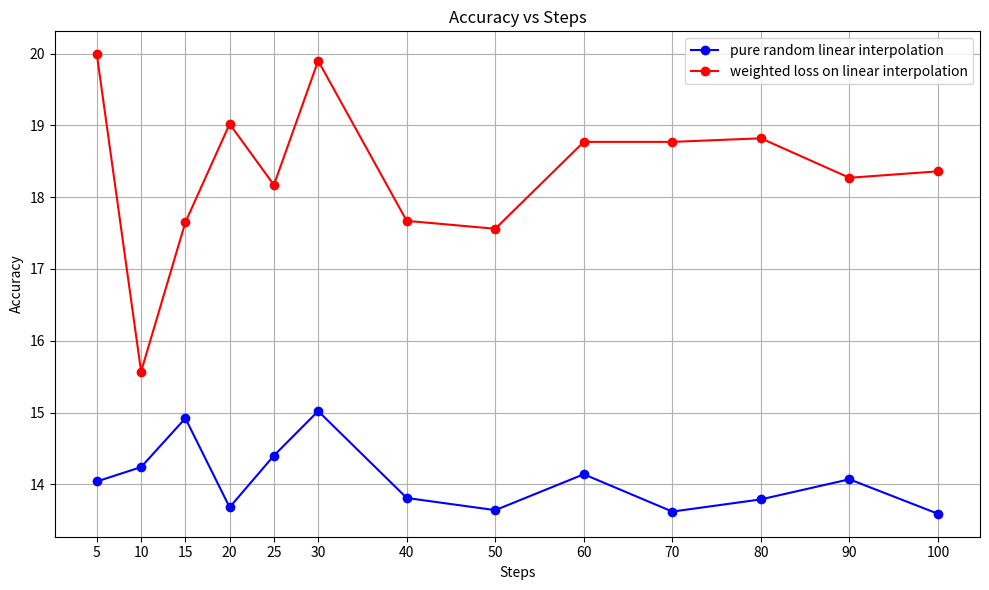

Write the Python code that produced this figure.

import matplotlib.pyplot as plt

# 数据
steps = [5, 10, 15, 20, 25, 30, 40, 50, 60, 70, 80, 90, 100]

# 第一组数据（蓝色折线）
data1 = [(5, 14.04), (10, 14.24), (15, 14.92), (20, 13.68), (25, 14.4),
         (30, 15.02), (40, 13.81), (50, 13.64), (60, 14.14), (70, 13.62),
         (80, 13.79), (90, 14.07), (100, 13.59)]

# 第二组数据（红色折线）
data2 = [(5, 19.99), (10, 15.57), (15, 17.65), (20, 19.02), (25, 18.17),
         (30, 19.9), (40, 17.67), (50, 17.56), (60, 18.77), (70, 18.77),
         (80, 18.82), (90, 18.27), (100, 18.36)]

# 提取x和y坐标
x1, y1 = zip(*data1)
x2, y2 = zip(*data2)

# 绘制折线图
plt.figure(figsize=(10, 6))
plt.plot(steps, y1, marker='o', linestyle='-', color='blue', label='pure random linear interpolation')
plt.plot(steps, y2, marker='o', linestyle='-', color='red', label='weighted loss on linear interpolation')
plt.xlabel('Steps')
plt.ylabel('Accuracy')
plt.title('Accuracy vs Steps')
plt.xticks(steps)
plt.legend()
plt.grid(True)
plt.tight_layout()

# 显示图形
plt.show()

